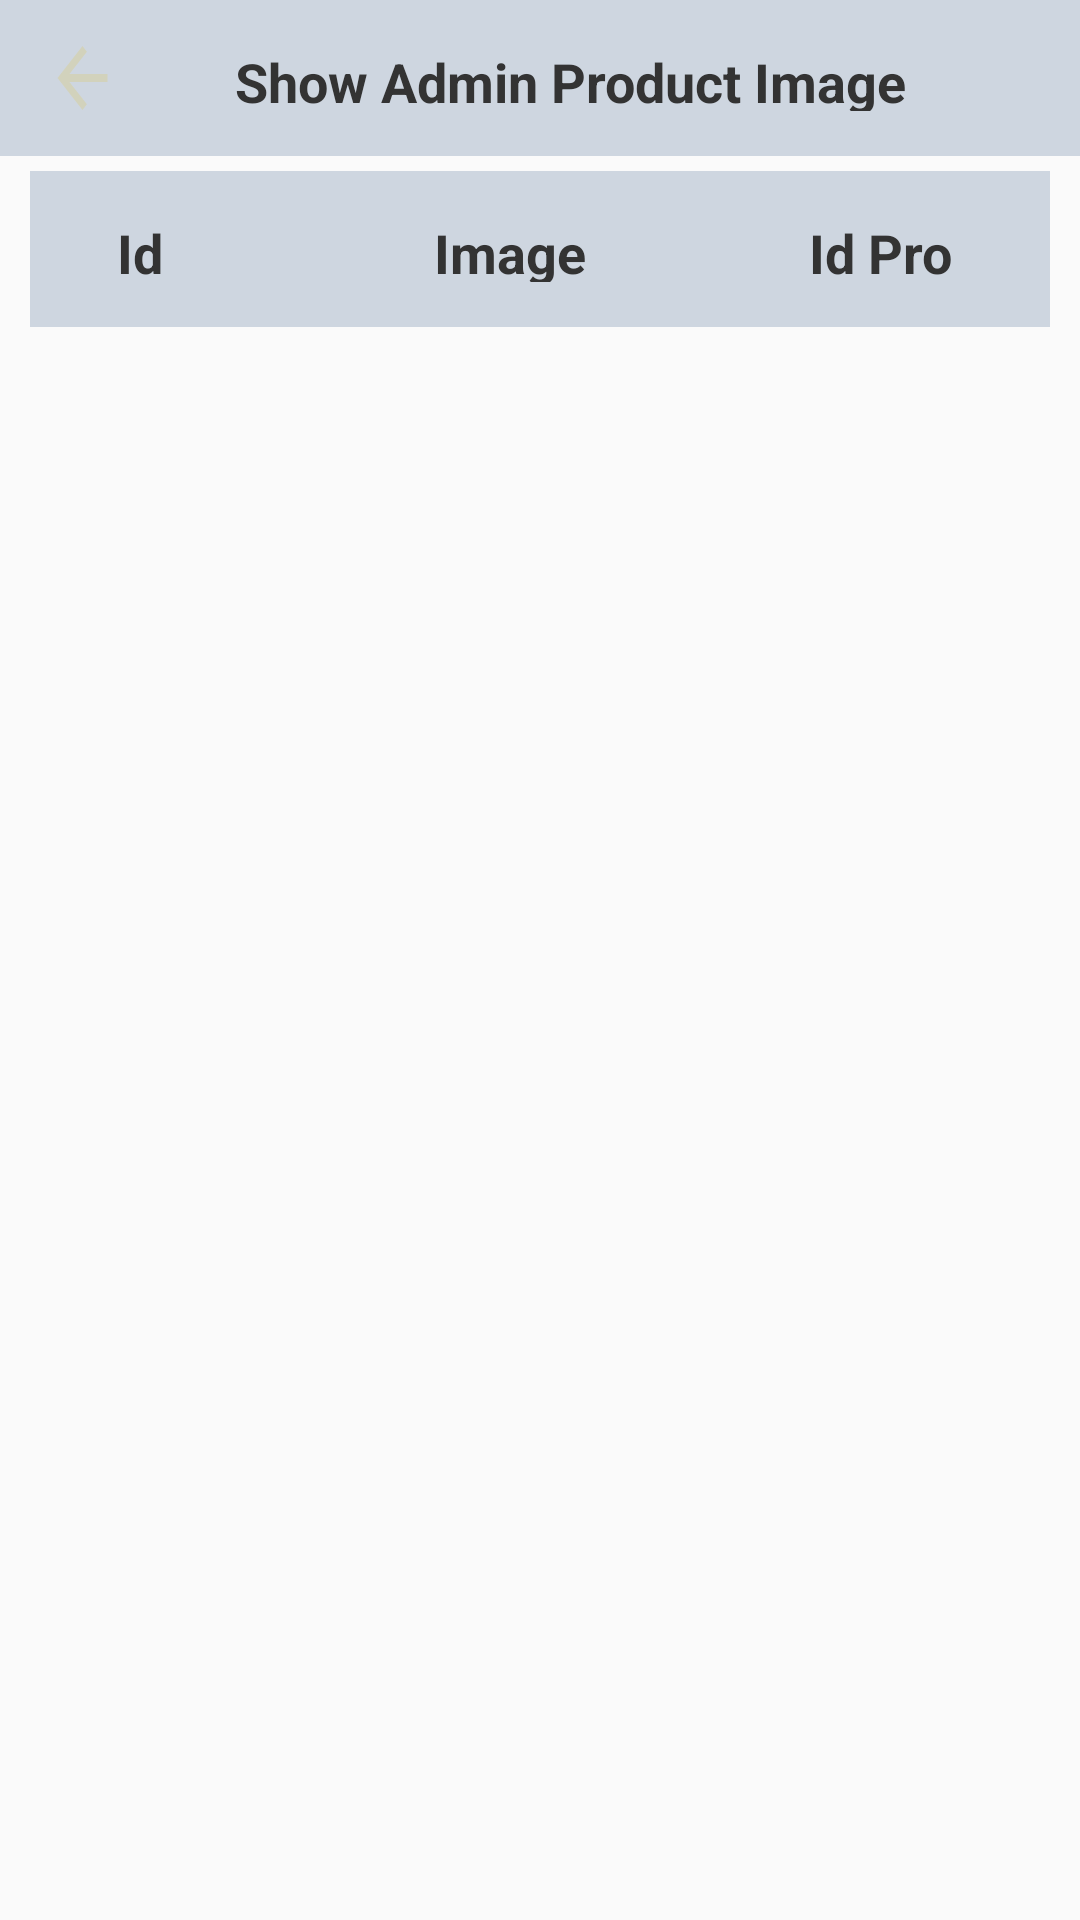

Layout XML and referenced resources for this Android screen:
<!-- AndroidManifest.xml: application theme Theme.MaterialComponents.DayNight.NoActionBar.Bridge -->
<!-- res/layout/activity_admin_show_pro_img.xml -->
<?xml version="1.0" encoding="utf-8"?>
<LinearLayout xmlns:android="http://schemas.android.com/apk/res/android"
    xmlns:app="http://schemas.android.com/apk/res-auto"
    xmlns:tools="http://schemas.android.com/tools"
    android:layout_width="match_parent"
    android:layout_height="match_parent"
    android:orientation="vertical"
    tools:context=".activity.admin.AdminShowProImgActivity">

    <LinearLayout
        android:id="@+id/topNavbar"
        android:layout_width="match_parent"
        android:layout_height="wrap_content"
        android:background="#ced6e0"
        app:layout_constraintTop_toTopOf="parent">

        <ImageButton
            android:id="@+id/btnBackToDashboard"
            android:layout_width="25dp"
            android:layout_height="32dp"
            android:layout_marginVertical="10dp"
            android:layout_marginLeft="15dp"
            android:background="@drawable/arrow_back" />

        <TextView
            android:layout_width="match_parent"
            android:layout_height="32dp"
            android:layout_marginVertical="10dp"
            android:layout_marginRight="20dp"
            android:layout_weight="20"
            android:ems="10"
            android:gravity="center"
            android:padding="5dp"
            android:text="Show Admin Product Image"
            android:textColor="#333"
            android:textColorHint="#ffffff"
            android:textSize="18sp"
            android:textStyle="bold" />
    </LinearLayout>
    <LinearLayout
        android:layout_width="match_parent"
        android:layout_height="wrap_content"
        android:background="#ced6e0"
        android:layout_marginLeft="10dp"
        android:layout_marginRight="10dp"
        android:layout_marginTop="5dp"
        app:layout_constraintTop_toTopOf="parent">

        <TextView
            android:layout_width="match_parent"
            android:layout_height="32dp"
            android:layout_marginVertical="10dp"
            android:layout_marginRight="40dp"
            android:layout_weight="20"
            android:ems="10"
            android:gravity="center"
            android:padding="5dp"
            android:text="Id"
            android:textColor="#333"
            android:textColorHint="#ffffff"
            android:textSize="18sp"
            android:textStyle="bold" />
        <TextView
            android:layout_width="match_parent"
            android:layout_height="32dp"
            android:layout_marginVertical="10dp"
            android:layout_marginRight="20dp"
            android:layout_weight="20"
            android:ems="10"
            android:gravity="center"
            android:padding="5dp"
            android:text="Image"
            android:textColor="#333"
            android:textColorHint="#ffffff"
            android:textSize="18sp"
            android:textStyle="bold" />
        <TextView
            android:layout_width="match_parent"
            android:layout_height="32dp"
            android:layout_marginVertical="10dp"
            android:layout_marginRight="0dp"
            android:layout_weight="20"
            android:ems="10"
            android:gravity="center"
            android:padding="5dp"
            android:text="Id Pro"
            android:textColor="#333"
            android:textColorHint="#ffffff"
            android:textSize="18sp"
            android:textStyle="bold" />
    </LinearLayout>

    <ScrollView
        android:layout_width="match_parent"
        android:layout_height="wrap_content"
        android:padding="10dp"
        android:scrollbarSize="0dp">

        <LinearLayout
            android:layout_width="match_parent"
            android:layout_height="match_parent"
            android:orientation="vertical">

            <ListView
                android:id="@+id/listview"
                android:layout_width="match_parent"
                android:layout_height="570dp"

                android:layout_alignParentTop="true"
                app:layout_constraintEnd_toEndOf="parent"
                app:layout_constraintHorizontal_bias="0.0"
                app:layout_constraintStart_toStartOf="parent"
                app:layout_constraintTop_toTopOf="parent" />

        </LinearLayout>
    </ScrollView>
    <Button
        android:id="@+id/btnCRUDProductImg"
        android:layout_width="match_parent"
        android:layout_height="wrap_content"

        android:background="#2f3542"
        android:layout_marginLeft="10dp"
        android:layout_marginRight="10dp"
        android:text="Go To CRUD"
        android:textColor="#ffffff"
        android:textSize="20sp"
        android:textStyle="bold" />
</LinearLayout>
<!-- resources referenced by this layout -->
<resources>
  <!-- drawable arrow_back (drawable) -->
  <vector xmlns:android="http://schemas.android.com/apk/res/android"
      android:width="24dp"
      android:height="24dp"
      android:autoMirrored="true"
      android:tint="#D2D2BC"
      android:viewportWidth="24"
      android:viewportHeight="24">
      <path
          android:fillColor="@android:color/white"
          android:pathData="M20,11H7.83l5.59,-5.59L12,4l-8,8 8,8 1.41,-1.41L7.83,13H20v-2z" />
  </vector>
</resources>
